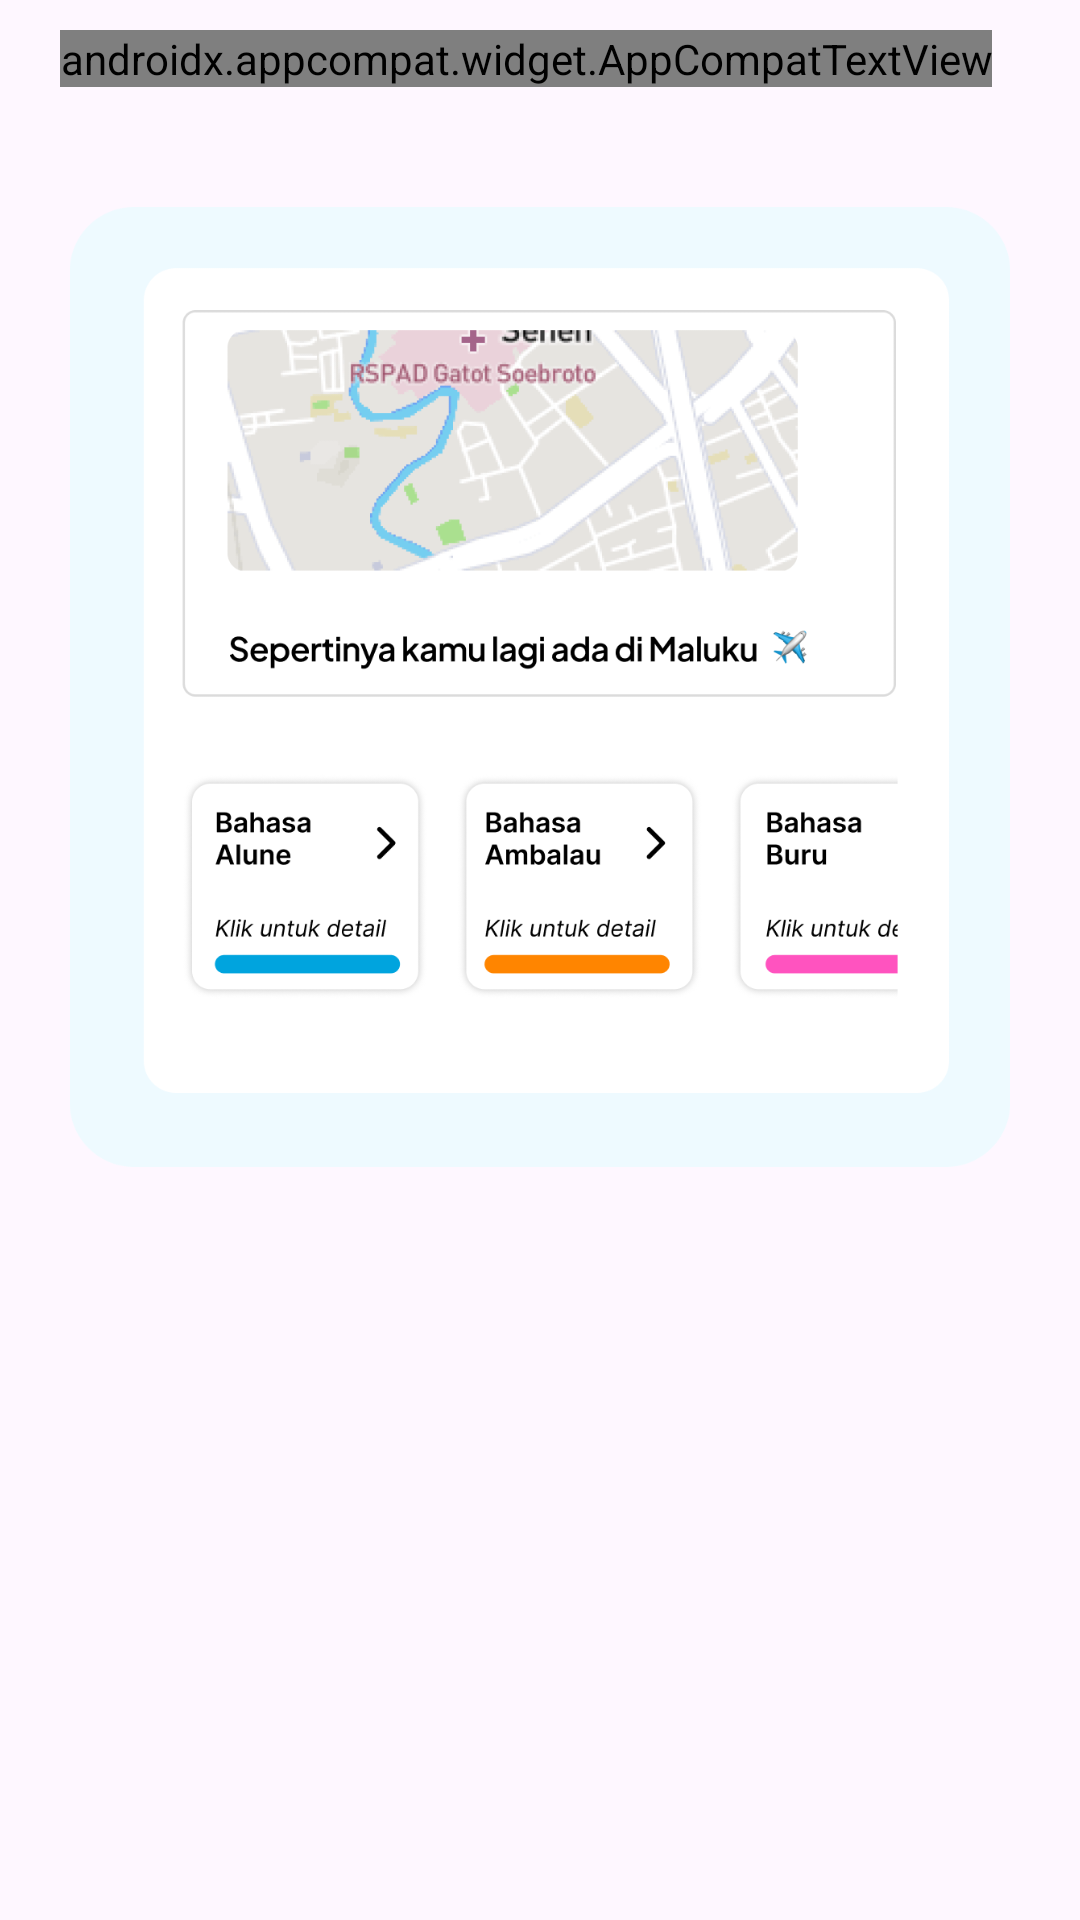

This screen was rendered from an Android layout file. Write that file and the resources it references.
<!-- AndroidManifest.xml: application theme Theme.Derana -->
<!-- res/layout/get_started_3.xml -->
<?xml version="1.0" encoding="utf-8"?>
<RelativeLayout xmlns:android="http://schemas.android.com/apk/res/android"
    android:layout_width="match_parent"
    android:layout_height="match_parent"
    xmlns:app="http://schemas.android.com/apk/res-auto"
    android:background="@color/tranparant">
    <androidx.appcompat.widget.AppCompatTextView
        android:layout_width="wrap_content"
        android:layout_height="wrap_content"
        android:id="@+id/vpTxtGetstarted"
        android:layout_alignStart="@id/frameGetstarted"
        android:text="Ketahui Bahasa Daerah\ndi Lokasimu"
        android:fontFamily="@font/jakarta_sans_semibold"
        android:textColor="@color/white"
        android:textStyle="bold"
        android:textSize="20sp"

        android:layout_marginTop="10dp"
        />
    <RelativeLayout
        android:layout_width="wrap_content"
        android:layout_height="wrap_content"
        android:background="@drawable/all_rounded_background"
        android:backgroundTint="#EEFAFF"
        android:id="@+id/frameGetstarted"
        android:layout_below="@id/vpTxtGetstarted"
        android:layout_marginTop="40dp"
        android:layout_centerHorizontal="true"
        >

        <androidx.appcompat.widget.AppCompatImageView
            android:layout_width="320dp"
            android:layout_height="320dp"
            android:src="@drawable/gs3"
            />




    </RelativeLayout>




</RelativeLayout>
<!-- resources referenced by this layout -->
<resources>
  <color name="tranparant">#00FFFFFF</color>
  <color name="white">#FFFFFFFF</color>
  <!-- drawable gs3: png bitmap (drawable, 132876 bytes) -->
  <style name="Theme.Derana" parent="Base.Theme.Derana" />
  <style name="Base.Theme.Derana" parent="Theme.Material3.DayNight.NoActionBar">
          
          
          <item name="colorPrimary">@color/primaryColor</item>
          <item name="android:textColor">@color/black</item>
          <item name="fontFamily">@font/jakarta_sans_reguler</item>
          <item name="android:statusBarColor">@color/primaryColor</item>
          <item name="statusBarBackground">@color/primaryColor</item>
  
  
  
      </style>
  <color name="primaryColor">#00A4DE</color>
  <color name="black">#FF000000</color>
</resources>
